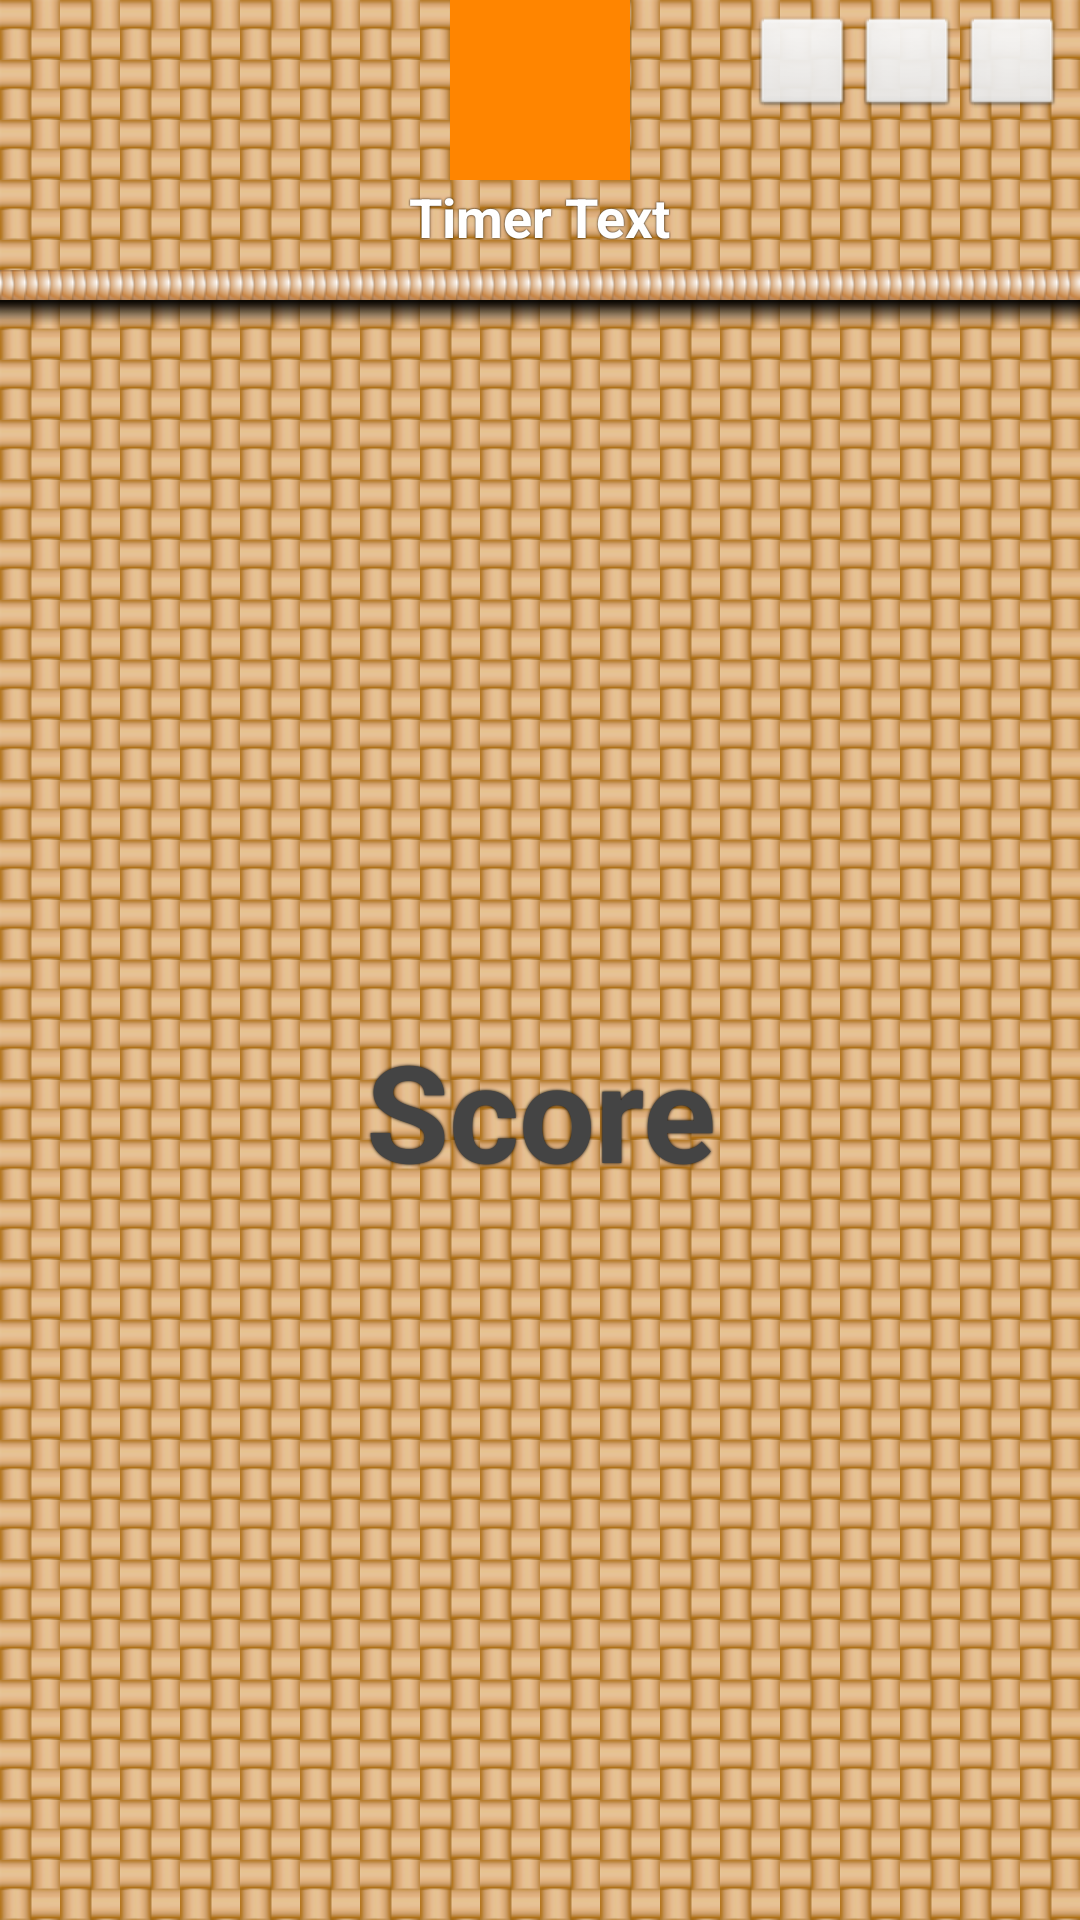

Reconstruct the res/layout file that produces this screen, plus the resources it refers to.
<!-- AndroidManifest.xml: activity theme android:Theme.NoTitleBar.Fullscreen -->
<!-- res/layout/game.xml -->
<?xml version="1.0" encoding="utf-8"?>
<RelativeLayout xmlns:android="http://schemas.android.com/apk/res/android"
              android:orientation="vertical"
              android:layout_width="match_parent"
              android:layout_height="match_parent"
              android:focusableInTouchMode="false" android:id="@id/linearLayout"
              android:background="@drawable/header">

    <ImageButton android:layout_width="60dp" android:layout_height="60dp" android:id="@id/colorToClick"
                 android:layout_alignParentLeft="false" android:layout_alignParentTop="false"
                 android:visibility="visible" android:background="#ff8500" android:layout_gravity="center"
                 android:layout_centerHorizontal="true"/>
    <TextView
            android:layout_width="wrap_content"
            android:layout_height="20dp"
            android:text="Timer Text"
            android:id="@id/timerTextView" android:layout_gravity="center" android:textColor="@android:color/white"
            android:textSize="18sp" android:textStyle="bold" style="@style/TimerText"
            android:layout_centerHorizontal="true" android:layout_marginTop="60dp"/>
    <ImageButton
            android:layout_width="35dp"
            android:layout_height="35dp"
            android:id="@id/button_sounds"
            android:layout_marginRight="5dp" android:layout_alignParentTop="true"
            android:layout_alignParentRight="true" android:layout_marginTop="5dp" android:onClick="onSoundsClick"/>
    <ImageButton android:layout_width="35dp" android:layout_height="35dp" android:id="@id/button_music"
                 android:layout_alignParentTop="true" android:layout_alignParentRight="true"
                 android:layout_marginTop="5dp" android:layout_marginRight="40dp" android:visibility="visible"
                 android:onClick="onMusicClick"/>
    <ImageButton android:layout_width="35dp" android:layout_height="35dp" android:id="@id/button_vibrate"
                 android:layout_alignParentTop="true" android:layout_alignParentRight="true"
                 android:layout_marginTop="5dp" android:layout_marginRight="75dp" android:onClick="onVibrateClick"
            />
    <ImageView
            android:layout_width="fill_parent"
            android:layout_height="10dp"
            android:id="@id/header_border" android:background="@drawable/border" android:layout_marginTop="90dp"/>
    <RelativeLayout
            android:layout_width="fill_parent"
            android:layout_height="fill_parent" android:layout_gravity="center" android:id="@id/relativeLayout"
            android:tileMode="repeat" android:focusable="false" android:focusableInTouchMode="false"
            android:layout_marginTop="100dp">
        <TextView android:layout_width="fill_parent" android:layout_height="fill_parent" android:text="Score"
                  android:id="@id/scoreTextView" android:layout_gravity="center"
                  android:gravity="center_vertical|center_horizontal" android:textSize="45sp" style="@style/ScoreText"/>
        <ImageButton android:layout_width="45dp" android:layout_height="45dp" android:id="@id/kitty0"
                     android:visibility="invisible" android:onClick="onKittyClick"
                     android:layout_toRightOf="@id/kitty1" android:layout_alignParentTop="true"
                     android:layout_marginTop="98dp" android:focusable="false"/>
        <ImageButton
                android:layout_width="45dp"
                android:layout_height="45dp"
                android:id="@id/kitty1" android:layout_alignParentLeft="true"
                android:layout_alignParentTop="true" android:visibility="invisible"
                android:onClick="onKittyClick" android:focusable="false"/>
        <ImageButton android:layout_width="45dp" android:layout_height="45dp" android:id="@id/kitty2"
                     android:layout_toRightOf="@id/kitty1" android:layout_alignTop="@id/kitty1"
                     android:visibility="invisible" android:onClick="onKittyClick"
                     android:focusable="false"/>
        <ImageButton android:layout_width="45dp" android:layout_height="45dp" android:id="@id/kitty3"
                     android:layout_toRightOf="@id/kitty2" android:layout_alignTop="@id/kitty1"
                     android:visibility="invisible" android:onClick="onKittyClick"
                     android:focusable="false"/>
        <ImageButton android:layout_width="45dp" android:layout_height="45dp" android:id="@id/kitty4"
                     android:layout_toRightOf="@id/kitty3" android:layout_alignTop="@id/kitty1"
                     android:visibility="invisible" android:onClick="onKittyClick"
                     android:focusable="false"/>
        <ImageButton android:layout_width="45dp" android:layout_height="45dp" android:id="@id/kitty5"
                     android:layout_toRightOf="@id/kitty4" android:layout_alignTop="@id/kitty1"
                     android:visibility="invisible" android:onClick="onKittyClick"
                     android:focusable="false"/>
        <ImageButton android:layout_width="45dp" android:layout_height="45dp" android:id="@id/kitty6"
                     android:layout_toRightOf="@id/kitty5" android:layout_alignTop="@id/kitty1"
                     android:visibility="invisible" android:onClick="onKittyClick"
                     android:focusable="false"/>
        <ImageButton android:layout_width="45dp" android:layout_height="45dp" android:id="@id/kitty7"
                     android:layout_alignLeft="@id/kitty1" android:layout_below="@id/kitty1"
                     android:visibility="invisible" android:onClick="onKittyClick"
                     android:focusable="false"/>
        <ImageButton android:layout_width="45dp" android:layout_height="45dp" android:id="@id/kitty8"
                     android:layout_toRightOf="@id/kitty1" android:layout_below="@id/kitty1"
                     android:visibility="invisible" android:onClick="onKittyClick"
                     android:focusable="false"/>
        <ImageButton android:layout_width="45dp" android:layout_height="45dp" android:id="@id/kitty9"
                     android:layout_toRightOf="@id/kitty2" android:layout_below="@id/kitty1"
                     android:visibility="invisible" android:onClick="onKittyClick"
                     android:focusable="false"/>
        <ImageButton android:layout_width="45dp" android:layout_height="45dp" android:id="@id/kitty10"
                     android:layout_toRightOf="@id/kitty3" android:layout_below="@id/kitty1"
                     android:visibility="invisible" android:onClick="onKittyClick"
                     android:focusable="false"/>
        <ImageButton android:layout_width="45dp" android:layout_height="45dp" android:id="@id/kitty11"
                     android:layout_toRightOf="@id/kitty4" android:layout_below="@id/kitty1"
                     android:visibility="invisible" android:onClick="onKittyClick"
                     android:focusable="false"/>
        <ImageButton android:layout_width="45dp" android:layout_height="45dp" android:id="@id/kitty12"
                     android:visibility="invisible" android:onClick="onKittyClick"
                     android:layout_alignLeft="@id/kitty1" android:layout_below="@id/kitty14"
                     android:focusable="false"/>
        <ImageButton android:layout_width="45dp" android:layout_height="45dp" android:id="@id/kitty13"
                     android:visibility="invisible" android:onClick="onKittyClick"
                     android:layout_alignLeft="@id/kitty0" android:layout_alignParentTop="true"
                     android:focusable="false"/>
        <ImageButton android:layout_width="45dp" android:layout_height="45dp" android:id="@id/kitty14"
                     android:visibility="invisible" android:onClick="onKittyClick"
                     android:layout_alignLeft="@id/kitty1" android:layout_below="@id/kitty0"
                     android:focusable="false"/>
        <ImageButton android:layout_width="45dp" android:layout_height="45dp" android:id="@id/kitty15"
                     android:visibility="invisible" android:onClick="onKittyClick"
                     android:layout_toRightOf="@id/kitty1" android:layout_below="@id/kitty0"
                     android:focusable="false"/>
        <ImageButton android:layout_width="45dp" android:layout_height="45dp" android:id="@id/kitty16"
                     android:visibility="invisible" android:onClick="onKittyClick"
                     android:layout_toRightOf="@id/kitty2" android:layout_below="@id/kitty0"
                     android:focusable="false"/>
        <ImageButton android:layout_width="45dp" android:layout_height="45dp" android:id="@id/kitty17"
                     android:visibility="invisible" android:onClick="onKittyClick"
                     android:layout_toRightOf="@id/kitty3" android:layout_below="@id/kitty0"
                     android:focusable="false"/>
        <ImageButton android:layout_width="45dp" android:layout_height="45dp" android:id="@id/kitty18"
                     android:visibility="invisible" android:onClick="onKittyClick"
                     android:layout_toRightOf="@id/kitty4" android:layout_below="@id/kitty0"
                     android:focusable="false"/>
        <ImageButton android:layout_width="45dp" android:layout_height="45dp" android:id="@id/kitty19"
                     android:visibility="invisible" android:onClick="onKittyClick"
                     android:layout_alignLeft="@id/kitty0" android:layout_below="@id/kitty0"
                     android:focusable="false"/>
        <ImageView
                android:layout_width="fill_parent"
                android:layout_height="15dp"
                android:id="@+id/imageView" android:layout_alignLeft="@id/scoreTextView"
                android:layout_alignTop="@id/scoreTextView" android:background="@drawable/shadow"
                android:clickable="false"/>
    </RelativeLayout>
</RelativeLayout>
<!-- resources referenced by this layout -->
<resources>
  <!-- drawable border (drawable) -->
  <?xml version="1.0" encoding="utf-8"?>
  <bitmap xmlns:android="http://schemas.android.com/apk/res/android"
          android:src="@drawable/border_image"
          android:tileMode="repeat" />
  <!-- drawable header (drawable) -->
  <?xml version="1.0" encoding="utf-8"?>
  <bitmap xmlns:android="http://schemas.android.com/apk/res/android"
          android:src="@drawable/basket"
          android:tileMode="repeat" />
  <!-- drawable shadow (drawable) -->
  <?xml version="1.0" encoding="utf-8"?>
  <bitmap xmlns:android="http://schemas.android.com/apk/res/android"
          android:src="@drawable/border_shadow"
          android:tileMode="repeat" />
  <style name="ScoreText">
          <item name="android:textColor">#444444</item>
          <item name="android:paddingLeft">5dp</item>
          <item name="android:paddingRight">5dp</item>
          <item name="android:textSize">60sp</item>
          <item name="android:textStyle">bold</item>
          <item name="android:shadowColor">#000000</item>
          <item name="android:shadowDx">0</item>
          <item name="android:shadowDy">0</item>
          <item name="android:shadowRadius">2</item>
      </style>
  <style name="TimerText">
          <item name="android:textColor">#ffffffff</item>
          <item name="android:paddingLeft">5dp</item>
          <item name="android:paddingRight">5dp</item>
          <item name="android:layout_marginBottom">10dp</item>
          <item name="android:textSize">18sp</item>
          <item name="android:shadowColor">#000000</item>
          <item name="android:shadowDx">0</item>
          <item name="android:shadowDy">0</item>
          <item name="android:shadowRadius">1</item>
      </style>
  <!-- drawable border_image: png bitmap (drawable-hdpi, 513 bytes) -->
  <!-- drawable basket: png bitmap (drawable-ldpi, 1145 bytes) -->
  <!-- drawable border_shadow: png bitmap (drawable, 139 bytes) -->
</resources>
